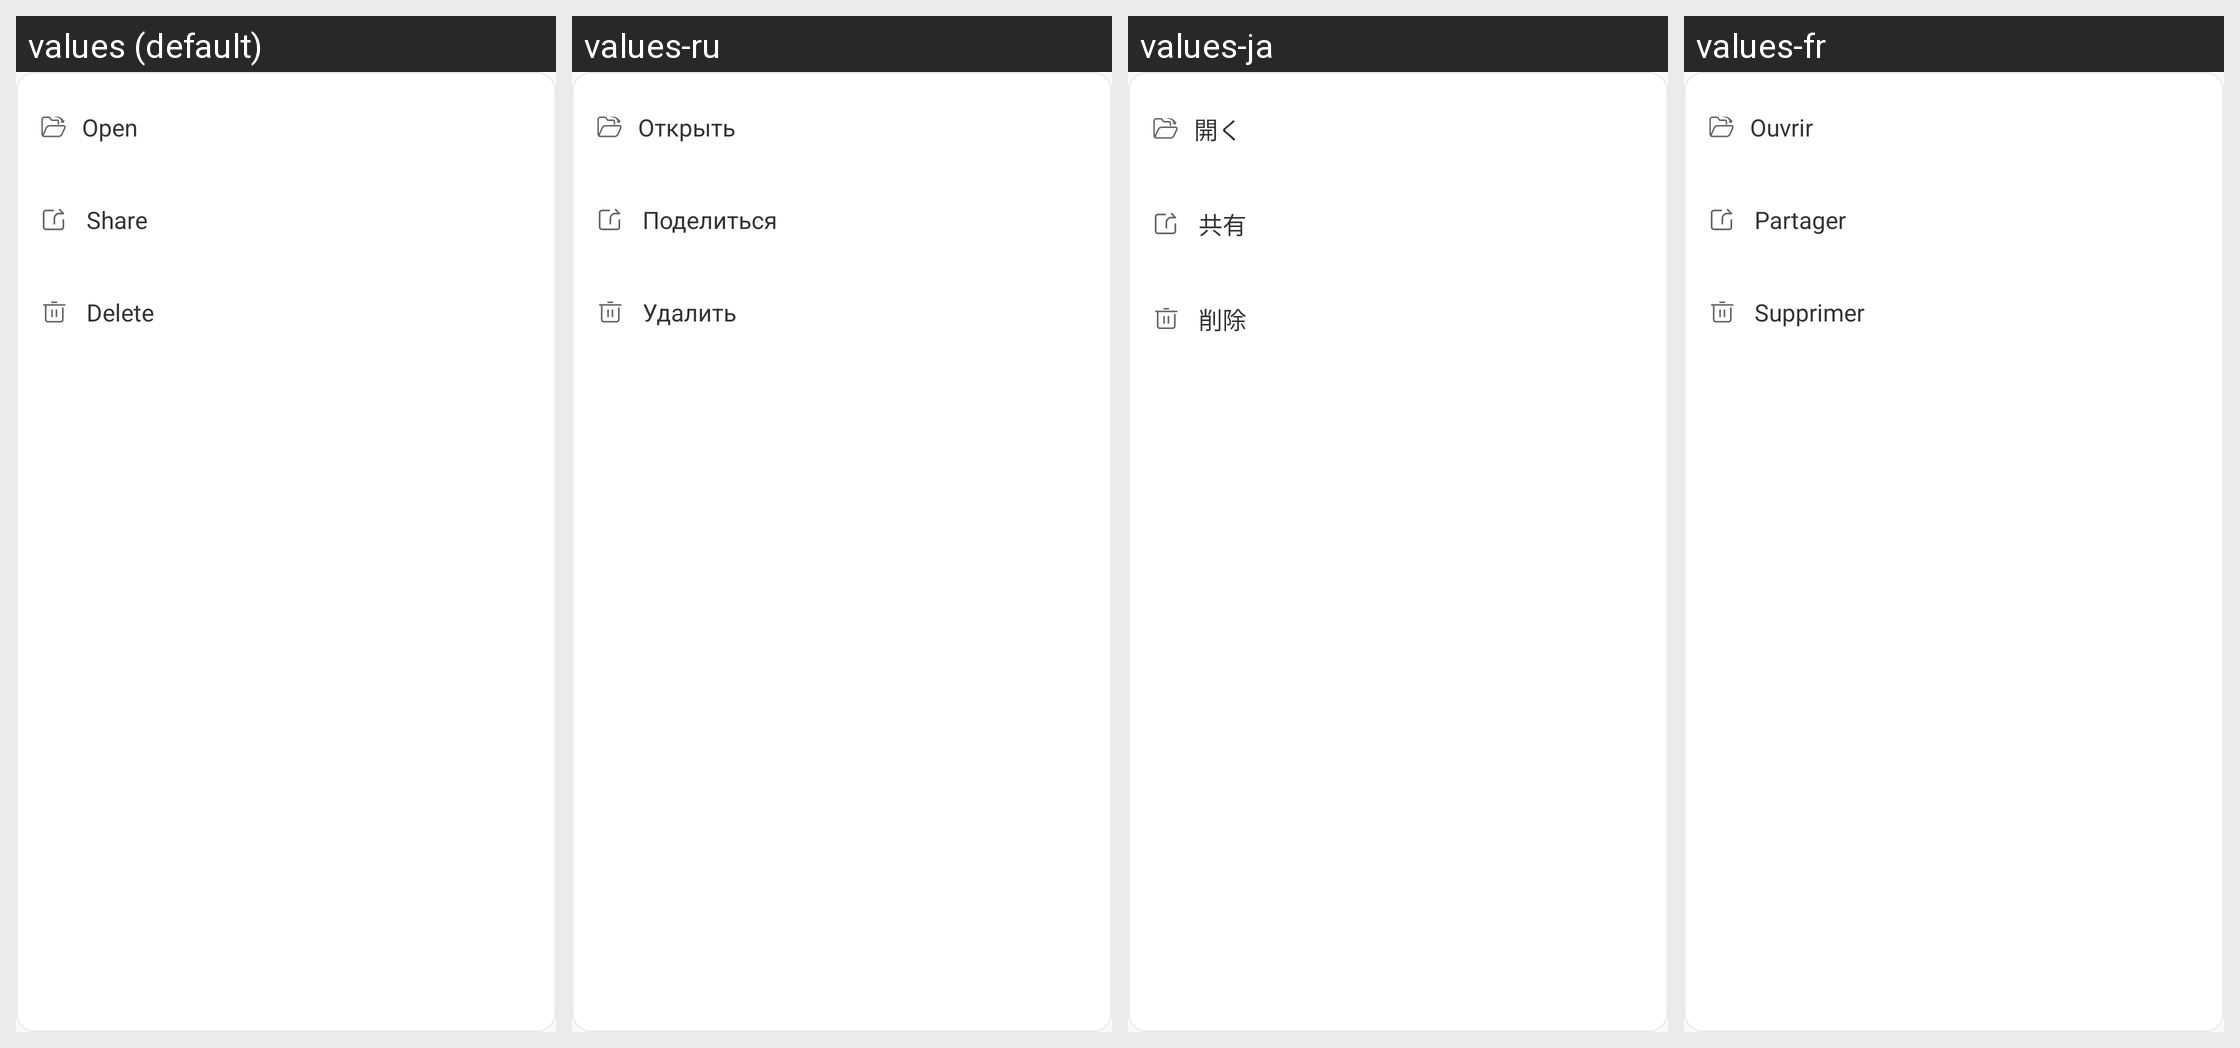

Strings drawn on this Android screen and how each of the app's shown locales translates them:
Android screen res/layout/popup_file_options.xml rendered under 4 locales, left to right: values (default), values-ru, values-ja, values-fr. Device: Nexus 5 (rendered at 1080×1920; each locale shown at half size, 540×960, under a caption strip naming it); theme Theme.Browser.
Other locales in the repository, not shown: values-de, values-es, values-hi, values-in, values-ko, values-pt, values-zh, values-zh-rCN, values-zh-rTW.
Strings drawn on this screen, with the default value and each locale's value (text and hints the layout hard-codes, and strings that could not be matched under every locale, appear in the picture but are not listed):

file_option_open
  values: Open
  values-ru: Открыть
  values-ja: 開く
  values-fr: Ouvrir

file_option_share
  values: Share
  values-ru: Поделиться
  values-ja: 共有
  values-fr: Partager

file_option_delete
  values: Delete
  values-ru: Удалить
  values-ja: 削除
  values-fr: Supprimer
